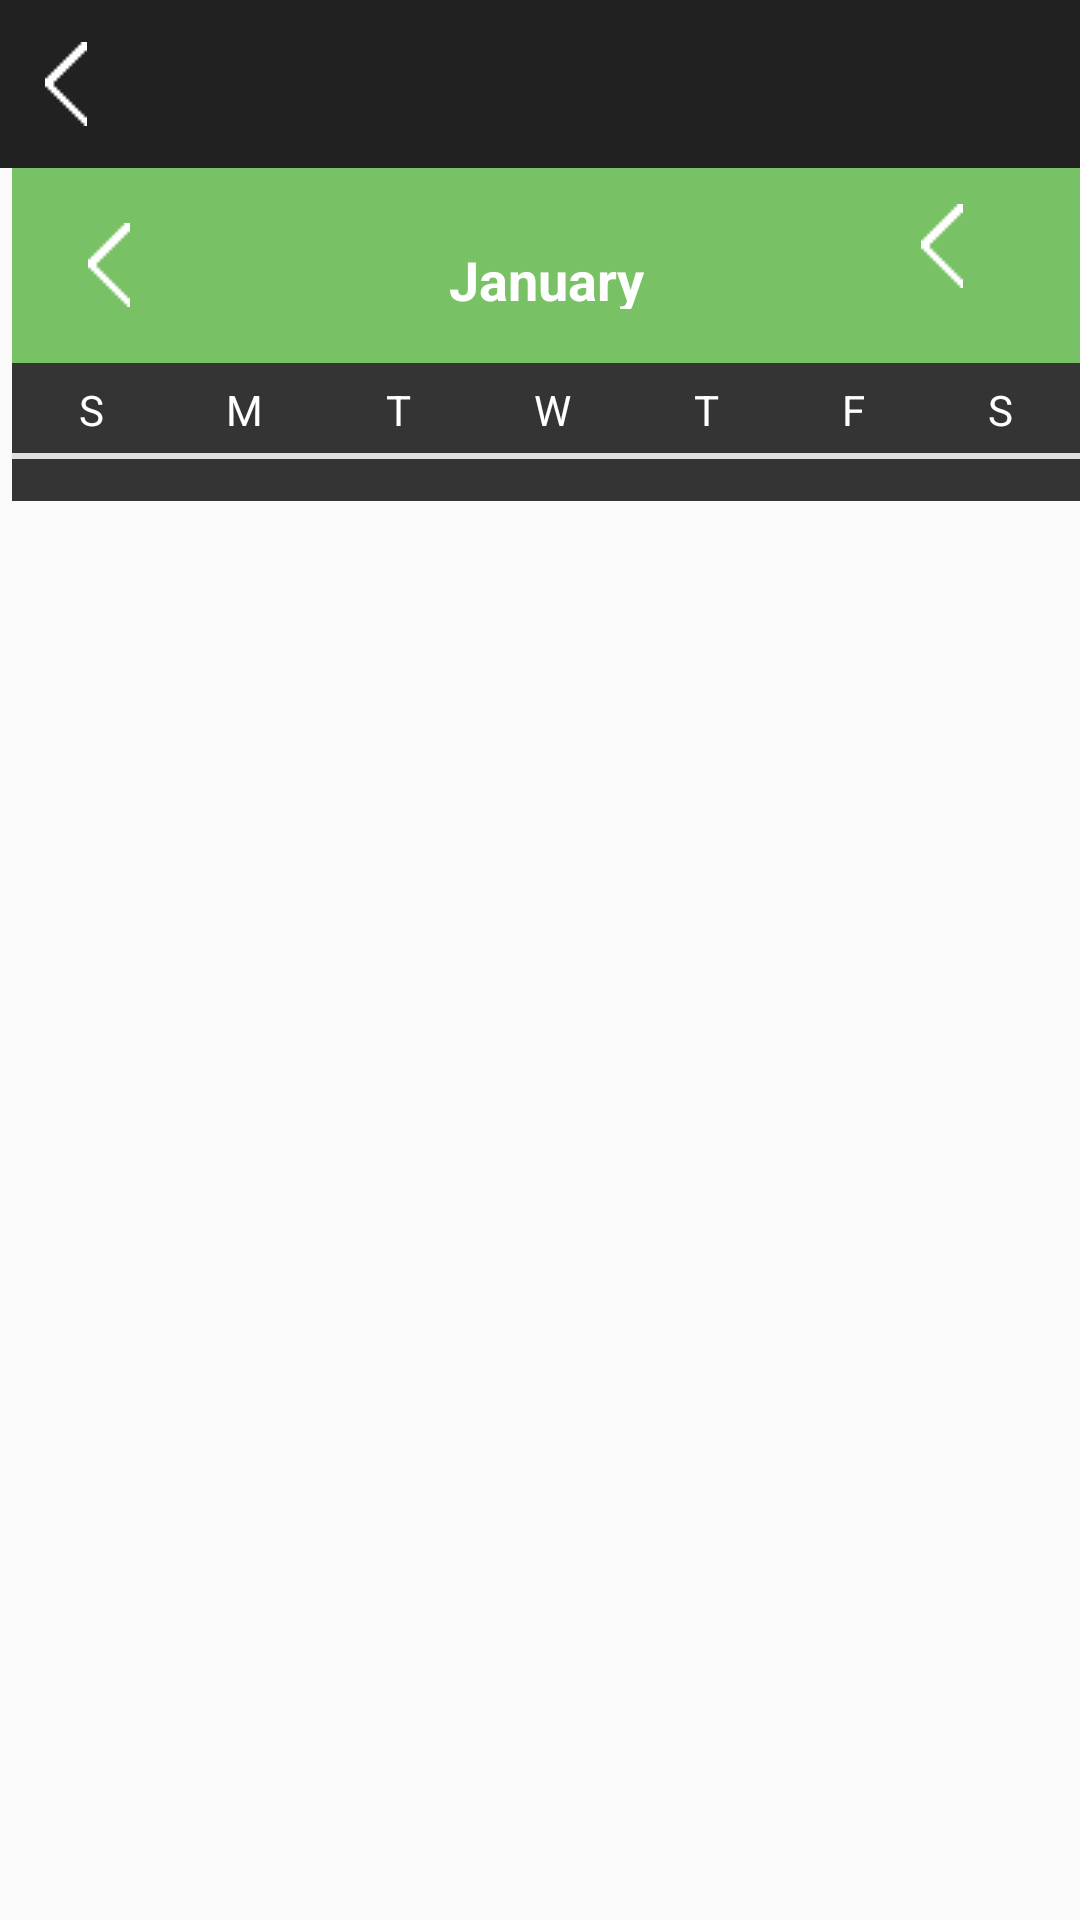

Android layout source for this screen:
<!-- AndroidManifest.xml: application theme AppTheme -->
<!-- res/layout/activity_calender.xml -->
<?xml version="1.0" encoding="utf-8"?>
<RelativeLayout xmlns:android="http://schemas.android.com/apk/res/android"
    xmlns:tools="http://schemas.android.com/tools"
    android:id="@+id/LinearLayout1"
    android:layout_width="match_parent"
    android:layout_height="match_parent"
    android:orientation="vertical"
    tools:context="com.androidfromhome.calendar.CalenderActivity" >


    <include
        android:id="@+id/app_bar"
        layout="@layout/tittle_left" />


    <LinearLayout
        android:layout_width="match_parent"
        android:layout_height="wrap_content"
        android:layout_below="@+id/app_bar"
        android:background="#343434"
        android:orientation="vertical"
        android:layout_marginLeft="4dp">

        <LinearLayout
            android:id="@+id/header"
            android:layout_width="fill_parent"
            android:layout_height="wrap_content"
            android:background="#78C165"
            android:gravity="center"
            android:orientation="horizontal"
            android:padding="10dp" >

            <FrameLayout
                android:layout_width="45dp"
                android:layout_height="45dp" >

                <ImageButton
                    android:id="@+id/ib_prev"
                    android:layout_width="wrap_content"
                    android:layout_height="wrap_content"
                    android:layout_gravity="center"
                    android:layout_margin="2dp"
                    android:background="@drawable/back" />

            </FrameLayout>

            <FrameLayout
                android:layout_width="wrap_content"
                android:layout_height="wrap_content"
                android:layout_weight="1" >

                <TextView
                    android:id="@+id/tv_month"
                    android:layout_width="wrap_content"
                    android:layout_height="wrap_content"
                    android:layout_gravity="center"
                    android:layout_marginTop="5dip"
                    android:gravity="center"
                    android:text="January"
                    android:textColor="#ffffff"
                    android:textSize="18dip"
                    android:textStyle="bold" />

            </FrameLayout>

            <FrameLayout
                android:layout_width="45dp"
                android:layout_height="45dp" >

                <ImageButton
                    android:id="@+id/Ib_next"
                    android:layout_width="wrap_content"
                    android:layout_height="wrap_content"
                    android:layout_margin="2dp"
                    android:background="@drawable/back" />

            </FrameLayout>
        </LinearLayout>

        <TableRow
            android:id="@+id/tableRow1"
            android:layout_width="match_parent"
            android:layout_height="wrap_content"
            android:paddingBottom="5dp"
            android:paddingLeft="2dp"
            android:paddingRight="2dp"
            android:paddingTop="6dp" >

            <TextView
                android:id="@+id/TextView06"
                android:layout_width="wrap_content"
                android:layout_height="wrap_content"
                android:layout_weight="1"
                android:gravity="center"
                android:text="S"
                android:textColor="#ffffff" />

            <TextView
                android:id="@+id/TextView05"
                android:layout_width="wrap_content"
                android:layout_height="wrap_content"
                android:layout_weight="1"
                android:gravity="center"
                android:text="M"
                android:textColor="#ffffff" />

            <TextView
                android:id="@+id/TextView04"
                android:layout_width="wrap_content"
                android:layout_height="wrap_content"
                android:layout_weight="1"
                android:gravity="center"
                android:text="T"
                android:textColor="#ffffff" />

            <TextView
                android:id="@+id/TextView03"
                android:layout_width="wrap_content"
                android:layout_height="wrap_content"
                android:layout_weight="1"
                android:gravity="center"
                android:text="W"
                android:textColor="#ffffff" />

            <TextView
                android:id="@+id/TextView02"
                android:layout_width="wrap_content"
                android:layout_height="wrap_content"
                android:layout_weight="1"
                android:gravity="center"
                android:text="T"
                android:textColor="#ffffff" />

            <TextView
                android:id="@+id/TextView01"
                android:layout_width="wrap_content"
                android:layout_height="wrap_content"
                android:layout_weight="1"
                android:gravity="center"
                android:text="F"
                android:textColor="#ffffff" />

            <TextView
                android:id="@+id/textView1"
                android:layout_width="wrap_content"
                android:layout_height="wrap_content"
                android:layout_weight="1"
                android:gravity="center"
                android:text="S"
                android:textColor="#ffffff" />

        </TableRow>

        <TextView
            android:id="@+id/textView2"
            android:layout_width="match_parent"
            android:layout_height="2dp"
            android:background="#dfdfdf"
            android:padding="2dp" />

        <GridView
            android:id="@+id/gv_calendar"
            android:layout_width="fill_parent"
            android:layout_height="wrap_content"
            android:background="#00000000"
            android:cacheColorHint="#80000000"
            android:gravity="center"
            android:listSelector="@android:color/transparent"
            android:numColumns="7"
            android:padding="2dp"
            android:stretchMode="columnWidth"
            android:textAlignment="gravity" >

        </GridView>

        <LinearLayout
            android:layout_width="match_parent"
            android:layout_height="10dp"
            android:background="#343434"
            android:orientation="vertical" >

        </LinearLayout>

    </LinearLayout>

</RelativeLayout>
<!-- res/layout/tittle_left.xml (included above) -->
<?xml version="1.0" encoding="utf-8"?>
<RelativeLayout xmlns:android="http://schemas.android.com/apk/res/android"
android:layout_width="match_parent"
android:layout_height="?android:attr/actionBarSize"
android:background="@color/colorBackground">

<ImageButton
    android:id="@+id/btnBack"
    android:layout_width="wrap_content"
    android:layout_height="match_parent"
    android:background="@color/colorBackground"
    android:paddingLeft="15dp"
    android:src="@drawable/back" />

<TextView
    android:id="@+id/txtTitle"
    style="@style/myCustomTextView"
    android:layout_centerInParent="true"
    android:text=""
    android:textSize="24sp" />

</RelativeLayout>
<!-- resources referenced by this layout -->
<resources>
  <color name="colorBackground">#212121</color>
  <!-- drawable back: png bitmap (drawable, 18242 bytes) -->
  <style name="myCustomTextView">
          <item name="android:textSize">24sp</item>
          <item name="android:layout_width">wrap_content</item>
          <item name="android:layout_height">wrap_content</item>
          <item name="android:textColor">@color/colorText</item>
      </style>
  <style name="AppTheme" parent="Theme.AppCompat.Light.DarkActionBar">
          
      </style>
  <color name="colorText">#b07550</color>
</resources>
